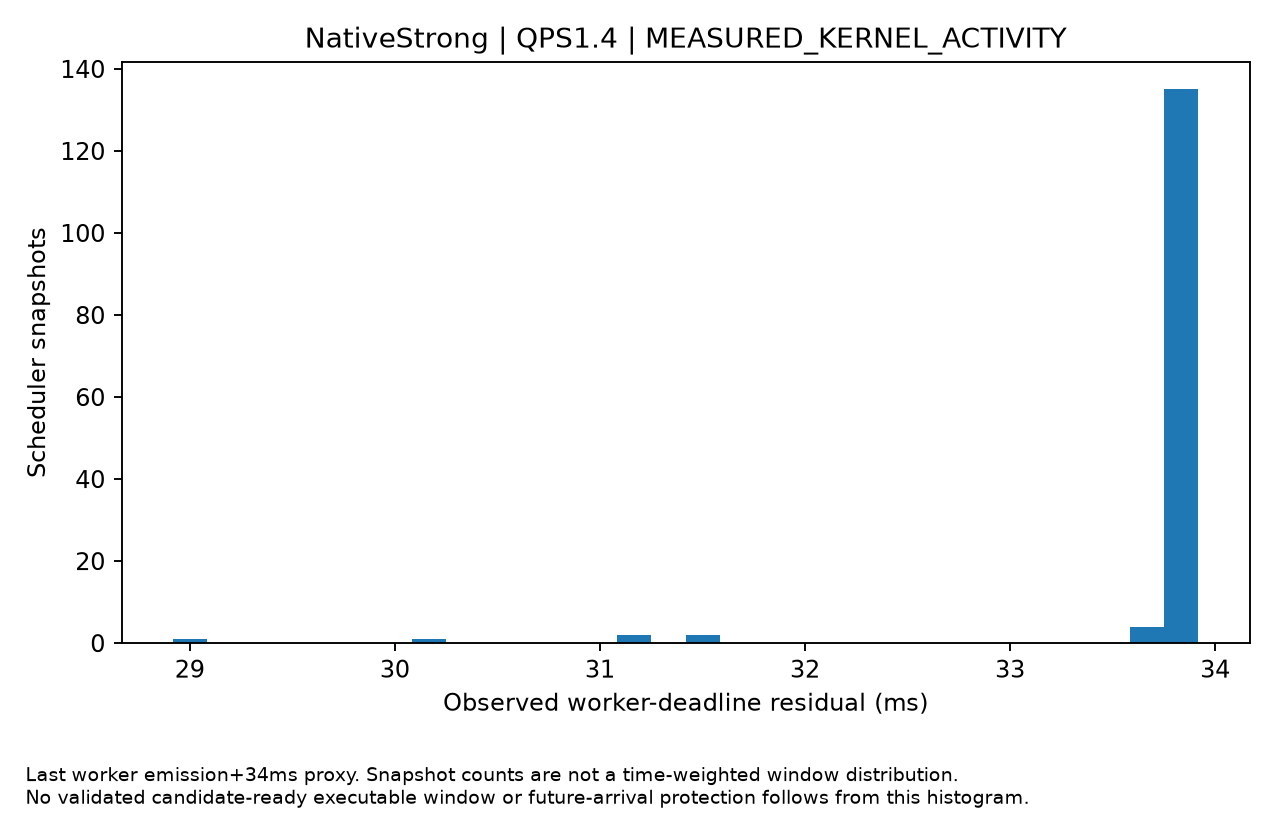

The table this chart was drawn from, first rows:
time, residual_budget_ms, output_started_requests, active_decode
10076186, 33.91, 1, 1
10076187, 33.91, 1, 1
10076187, 33.91, 1, 1
10076187, 33.88, 1, 1
10076187, 33.92, 1, 1
10076187, 33.92, 1, 1
10076187, 33.91, 1, 1
10076187, 33.88, 1, 1
10076187, 33.91, 1, 1
10076187, 33.91, 1, 1
10076187, 33.92, 1, 1
10076187, 33.91, 1, 1
10076187, 33.89, 1, 1
10076187, 33.89, 1, 1
10076187, 33.92, 1, 1
10076187, 33.92, 1, 1
10076187, 33.91, 1, 1
10076187, 33.9, 1, 1
10076187, 33.88, 1, 1
10076188, 33.91, 1, 1
10076188, 33.91, 1, 1
10076188, 33.91, 1, 1
10076188, 33.91, 1, 1
10076188, 31.54, 1, 1
10076188, 33.83, 1, 2
10076188, 33.82, 2, 2
10076188, 31.15, 2, 2
10076188, 33.69, 2, 3
10076188, 33.87, 3, 3
10076188, 33.88, 2, 2
10076188, 33.89, 2, 2
10076188, 33.89, 2, 2
10076188, 33.83, 2, 2
10076188, 33.89, 2, 2
10076188, 33.91, 1, 1
10076188, 33.92, 1, 1
10076188, 33.92, 1, 1
10076189, 33.86, 1, 1
10076189, 33.92, 1, 1
10076189, 33.92, 1, 1
10076189, 33.89, 1, 1
10076189, 33.89, 1, 1
10076189, 33.89, 1, 1
10076189, 33.89, 1, 1
10076189, 33.89, 1, 1
10076190, 33.9, 1, 1
10076190, 33.89, 1, 1
10076190, 33.89, 1, 1
10076190, 33.89, 1, 1
10076190, 33.9, 1, 1
10076190, 33.9, 1, 1
10076190, 33.88, 1, 1
10076190, 33.89, 1, 1
10076190, 33.89, 1, 1
10076190, 33.89, 1, 1
10076190, 33.89, 1, 1
10076190, 33.89, 1, 1
10076190, 33.89, 1, 1
10076190, 33.89, 1, 1
10076190, 33.89, 1, 1
... 85 more rows
